The GitHub repository hzyen/digit_and_symbol_recognition contains a labelled image folder "archive_png" with 10 categories: decimal point, div, equal sign, minus sign, original number, original sign, other number, other sign, plus sign, times. Examples follow, each with its label.

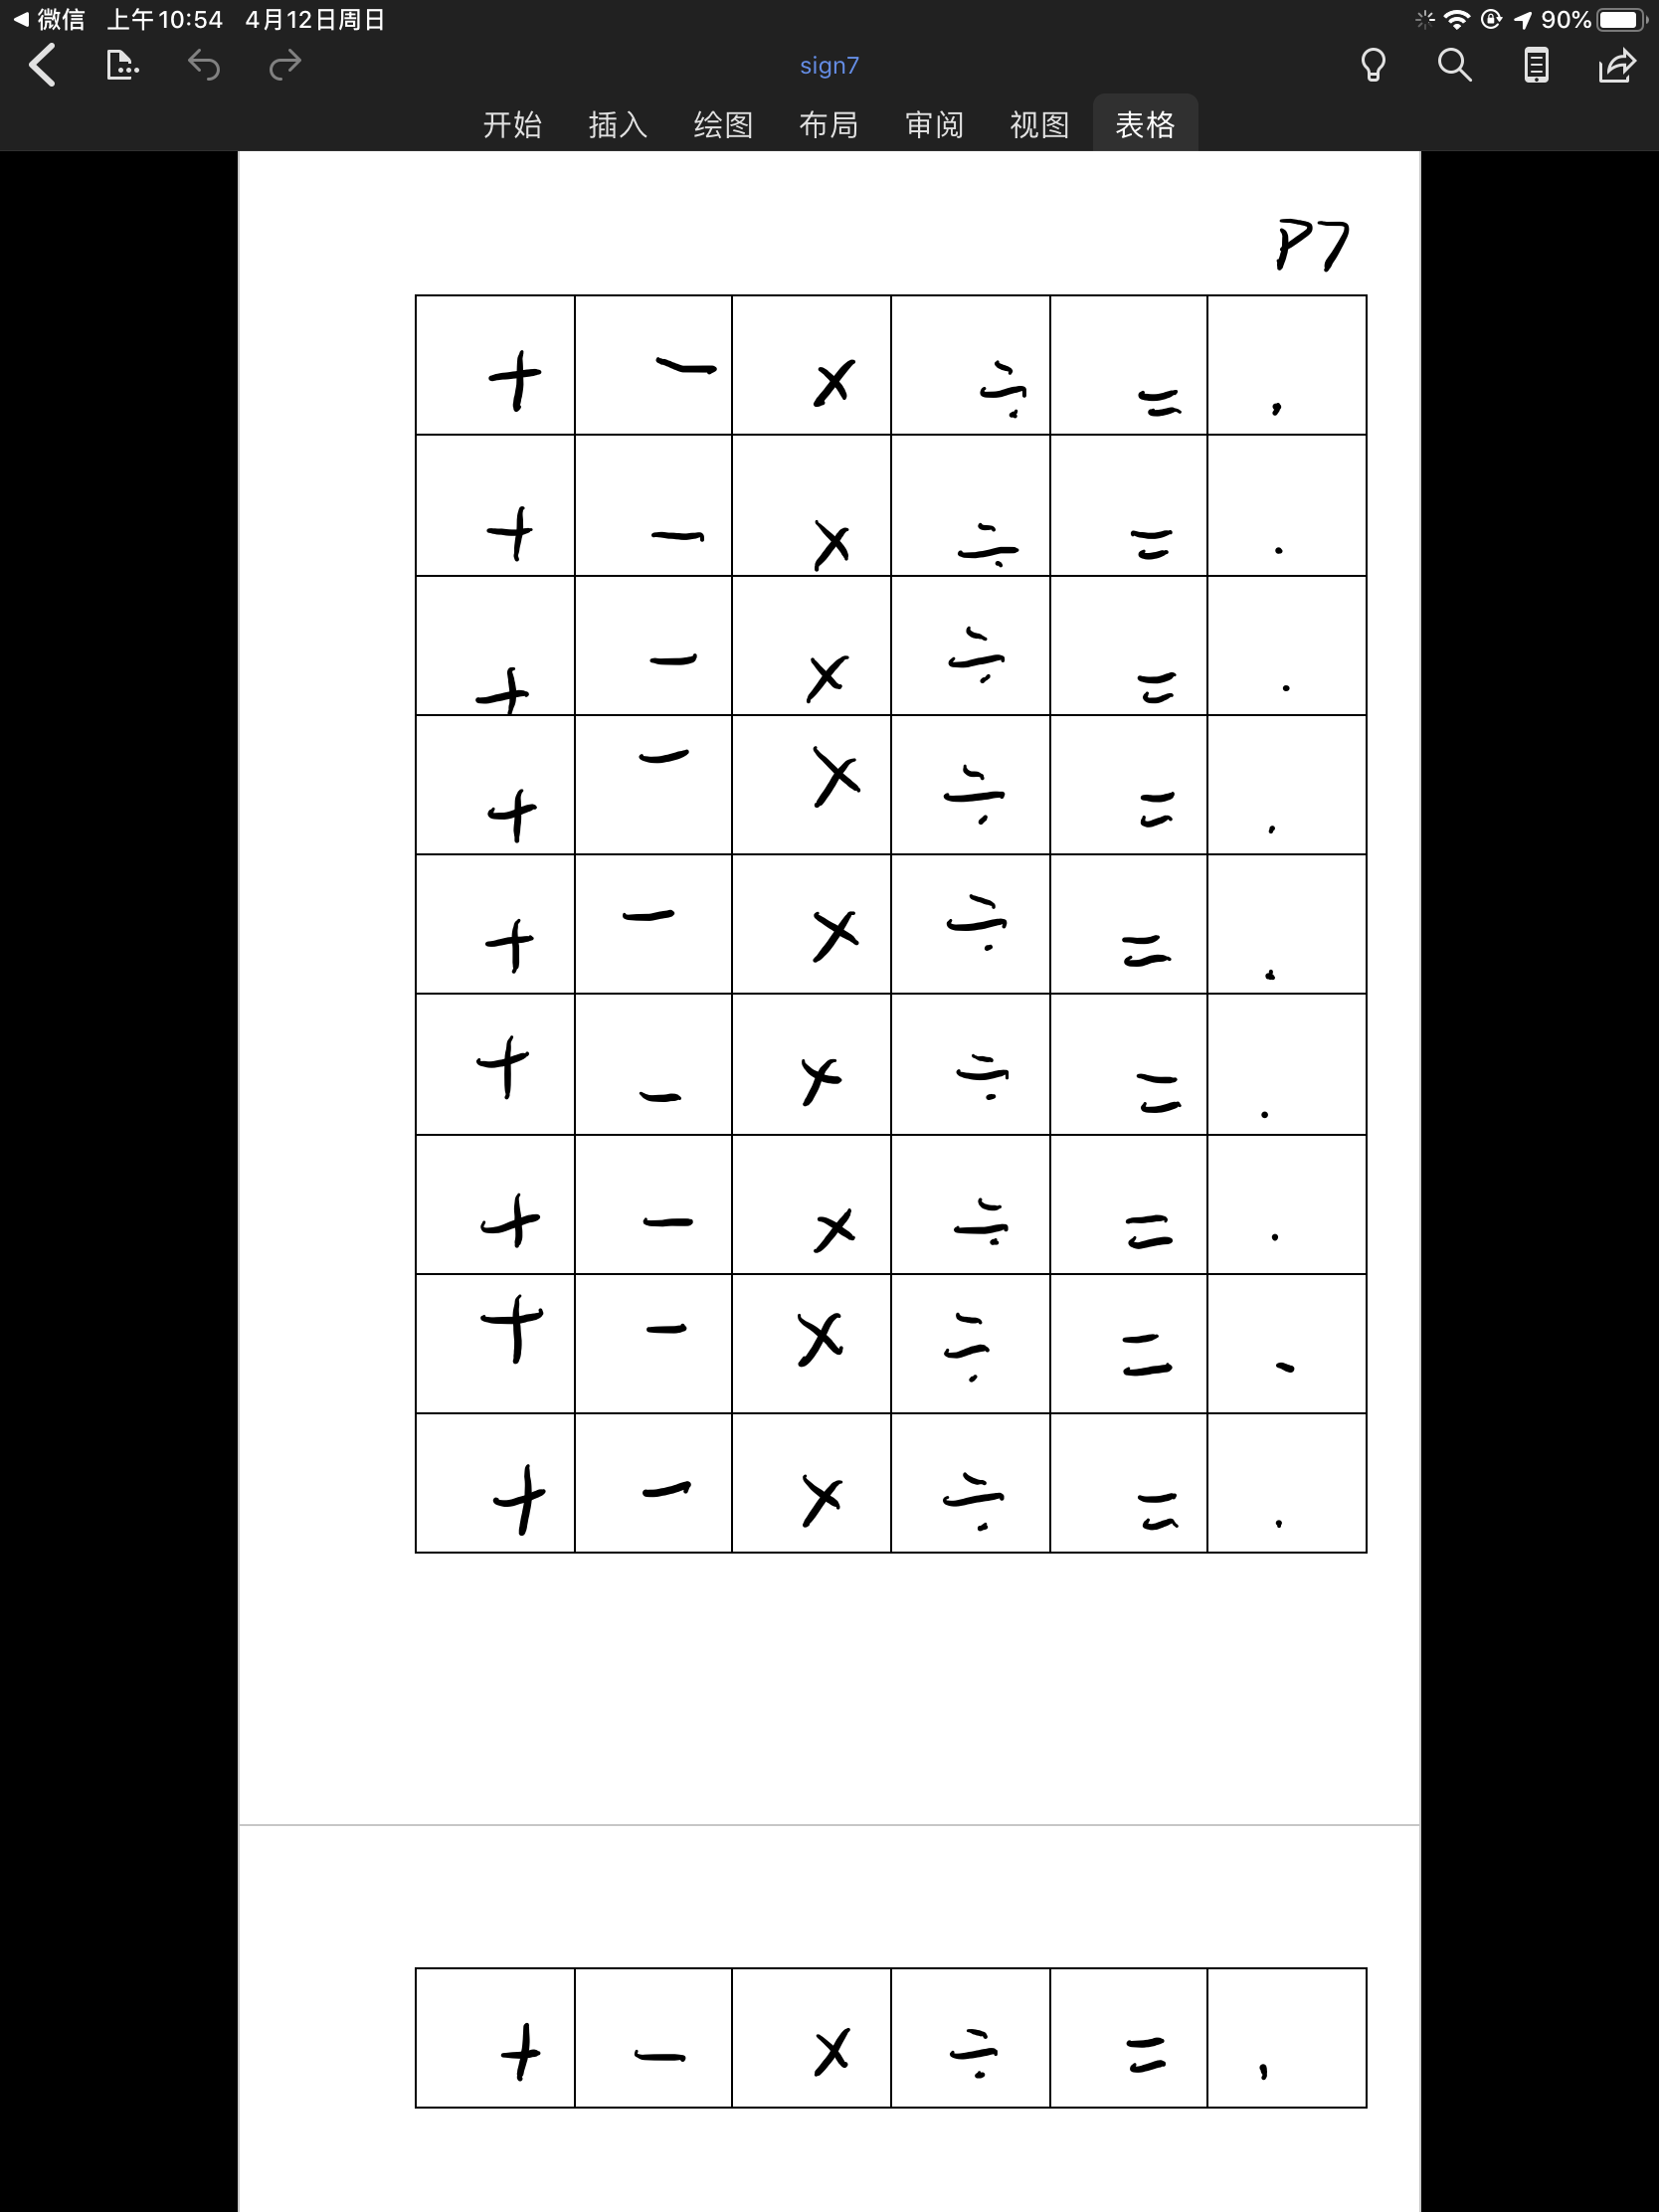
Label: other sign

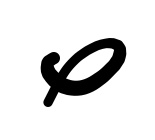
Label: times

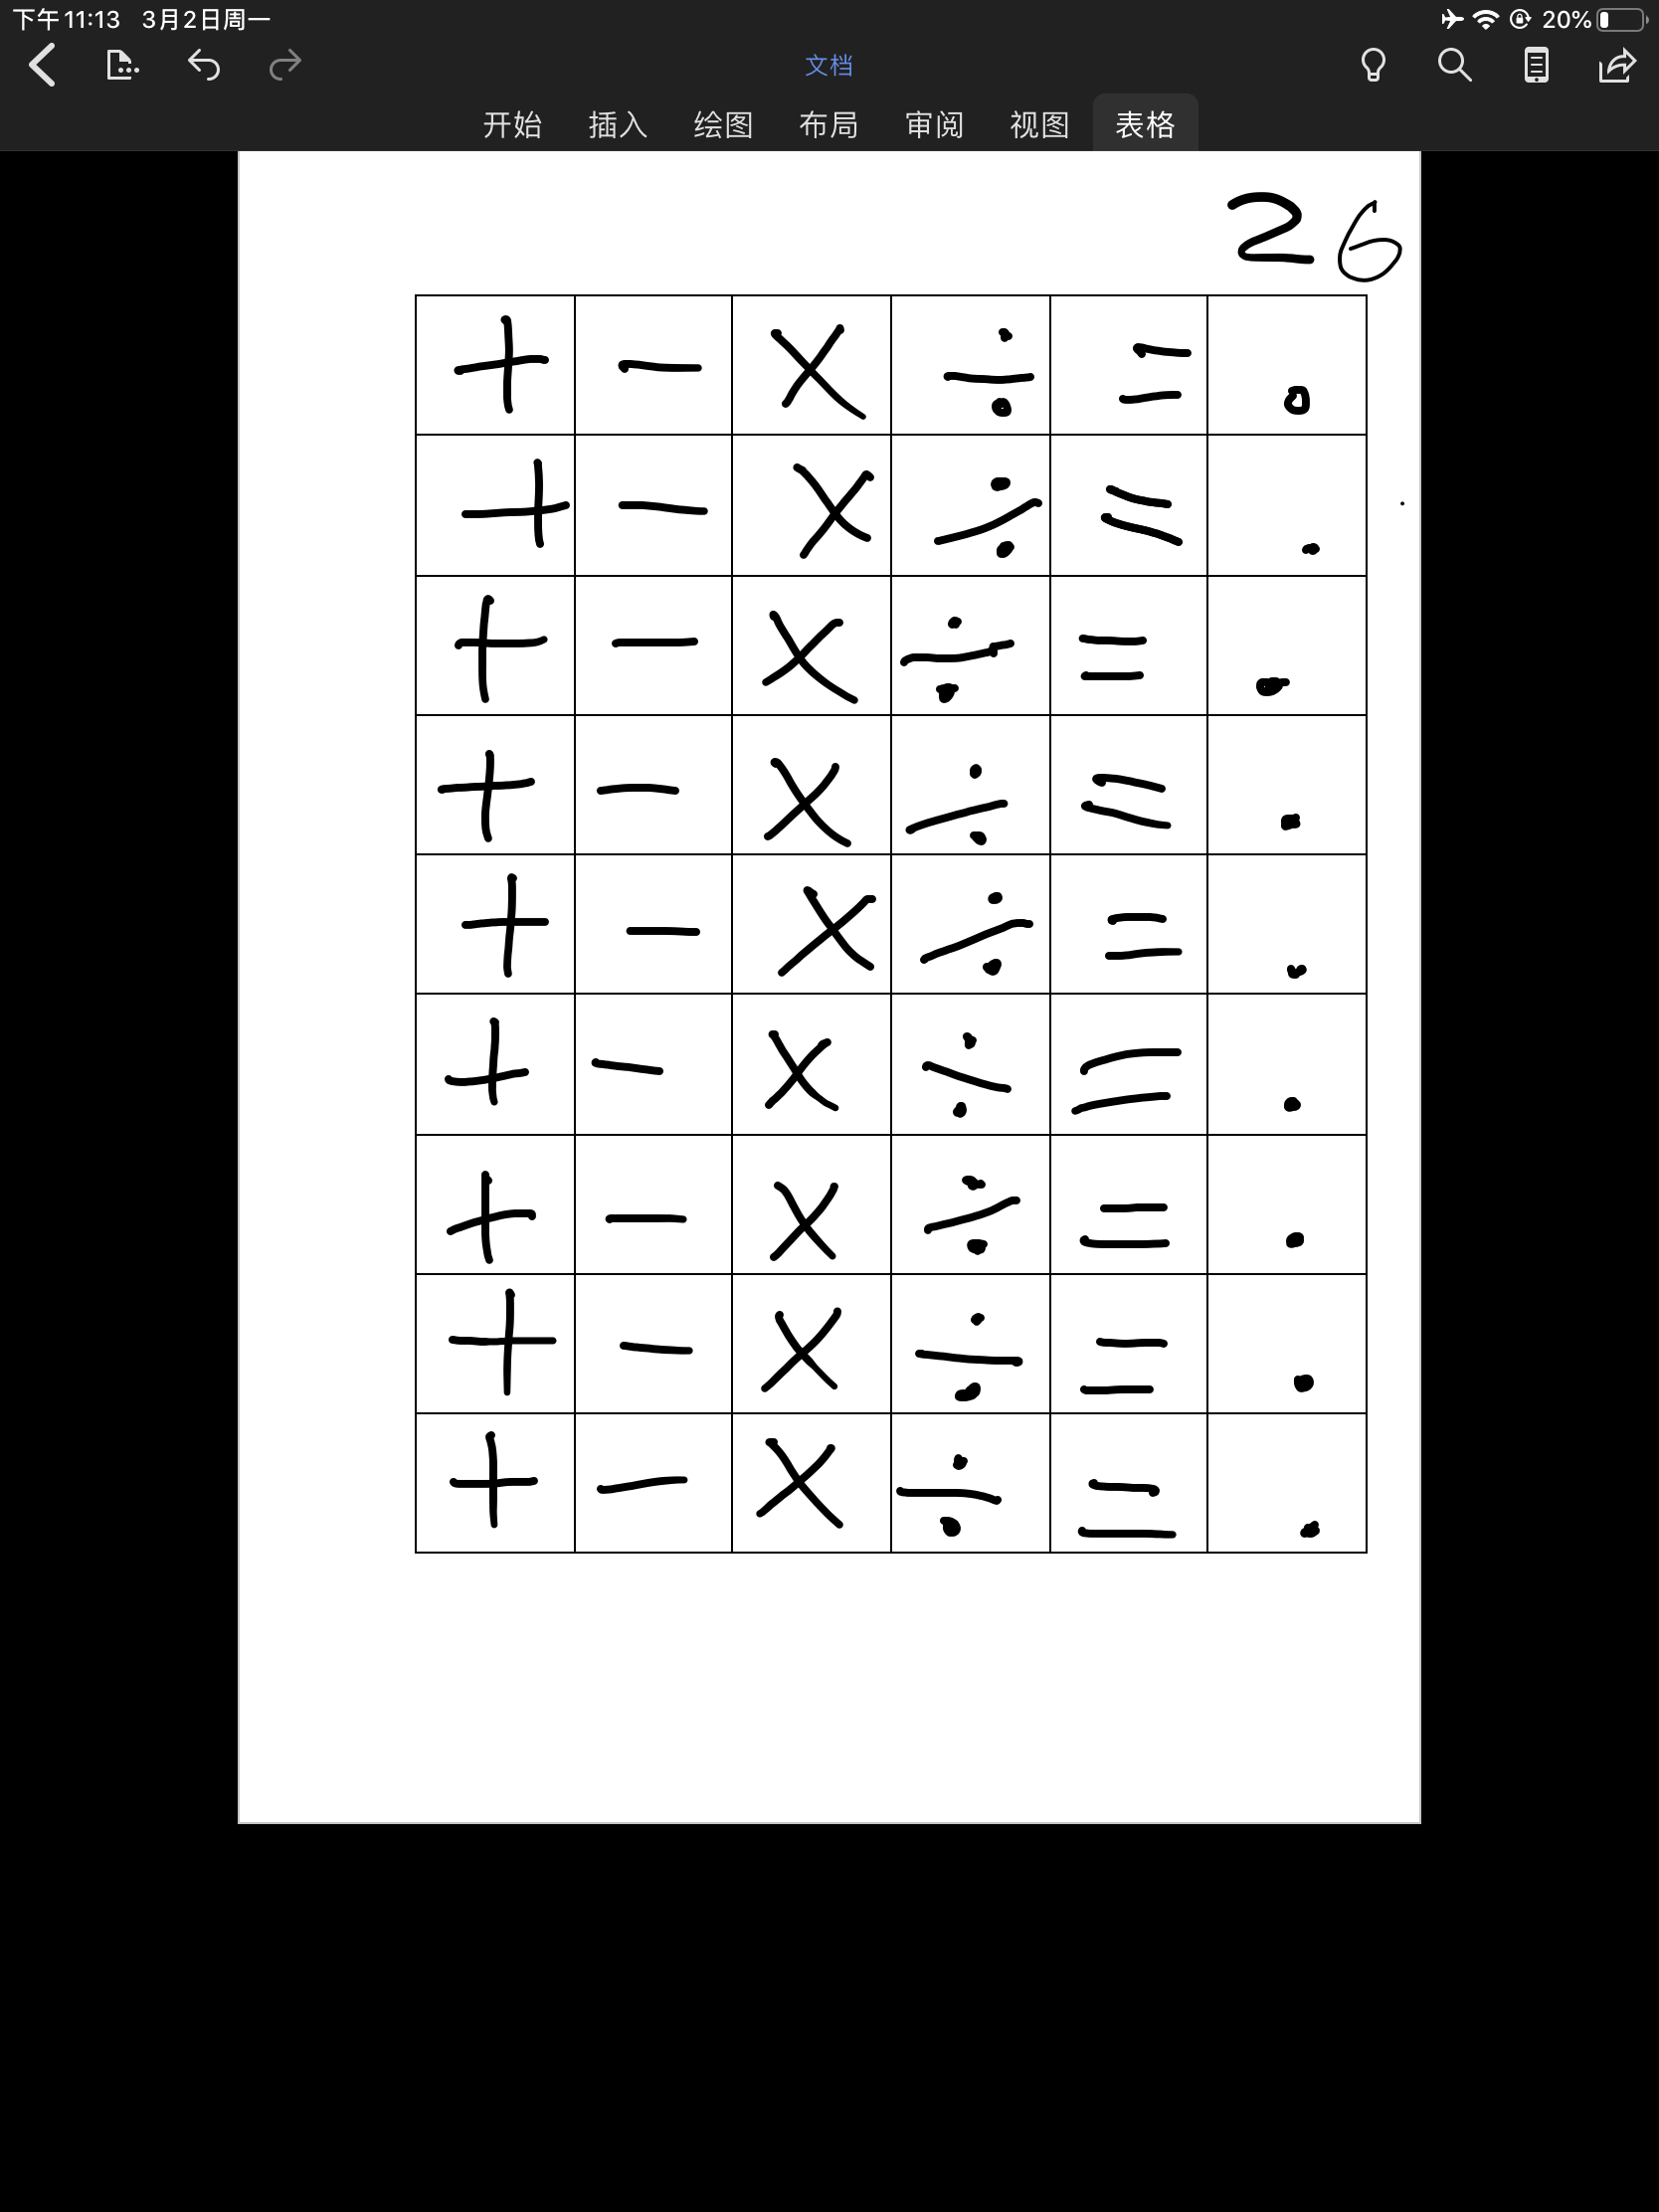
Label: original sign

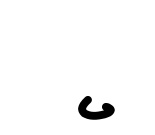
Label: decimal point

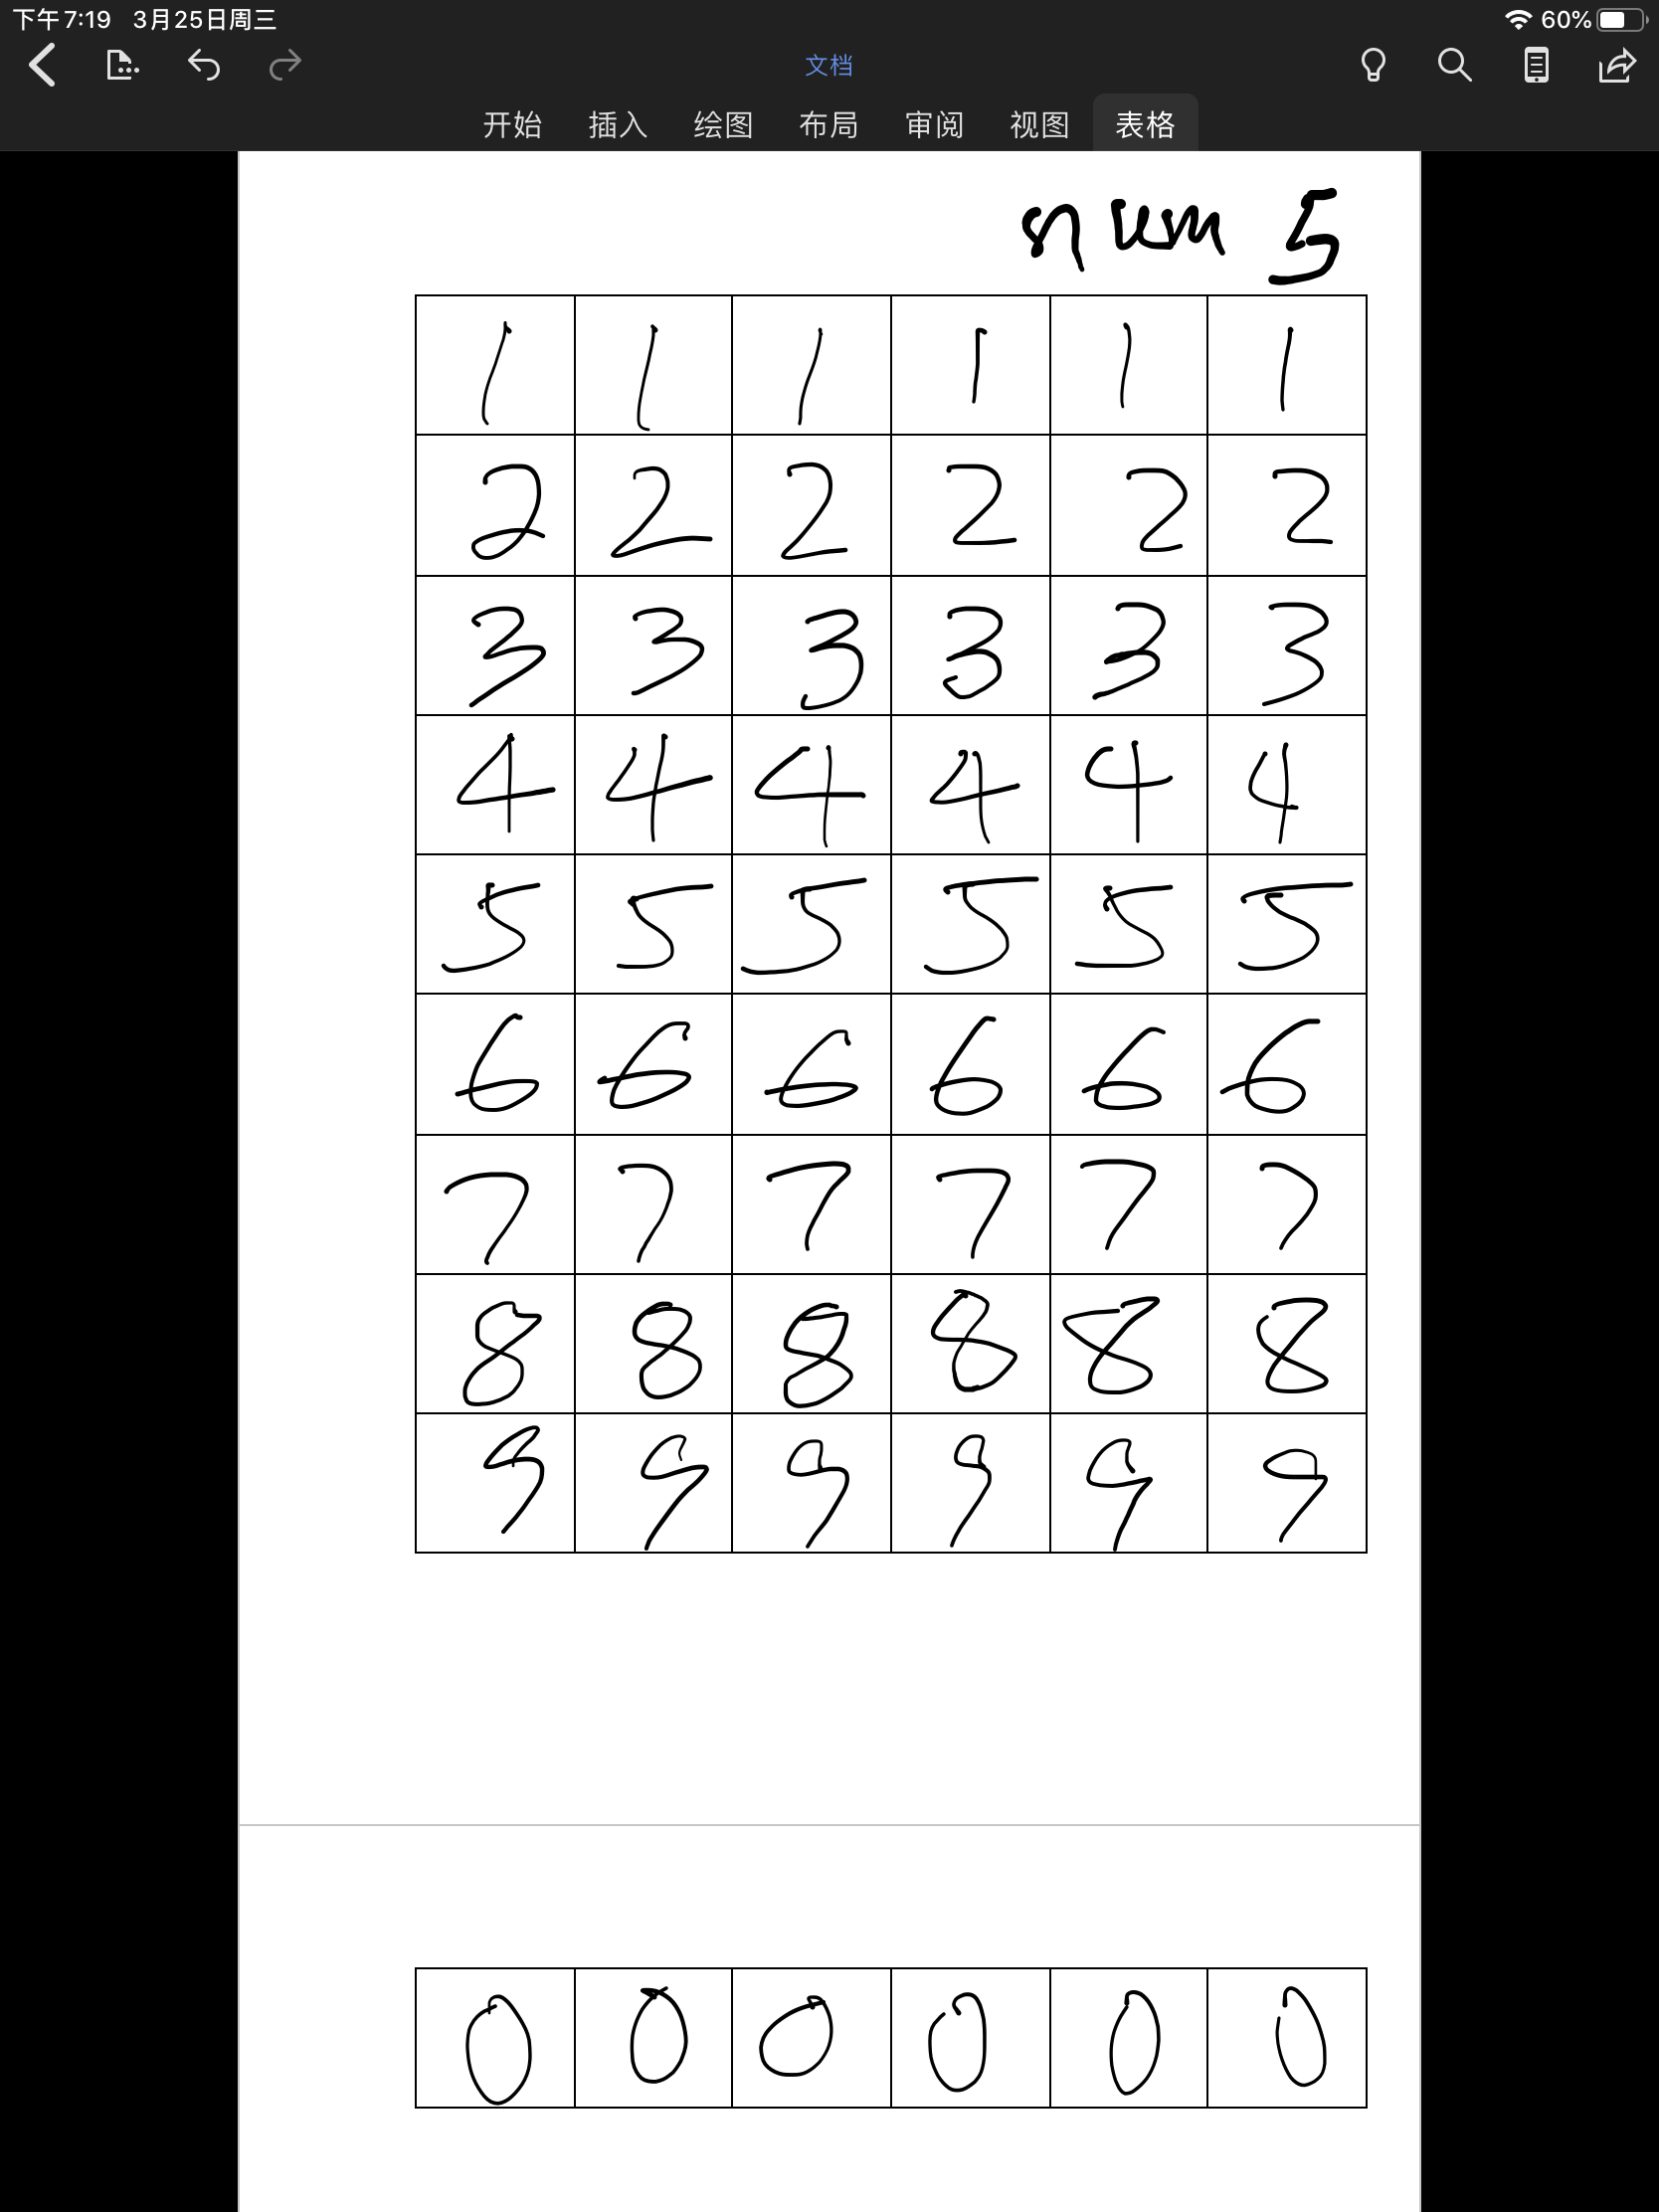
Label: original number

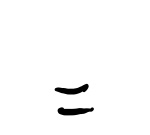
Label: equal sign
